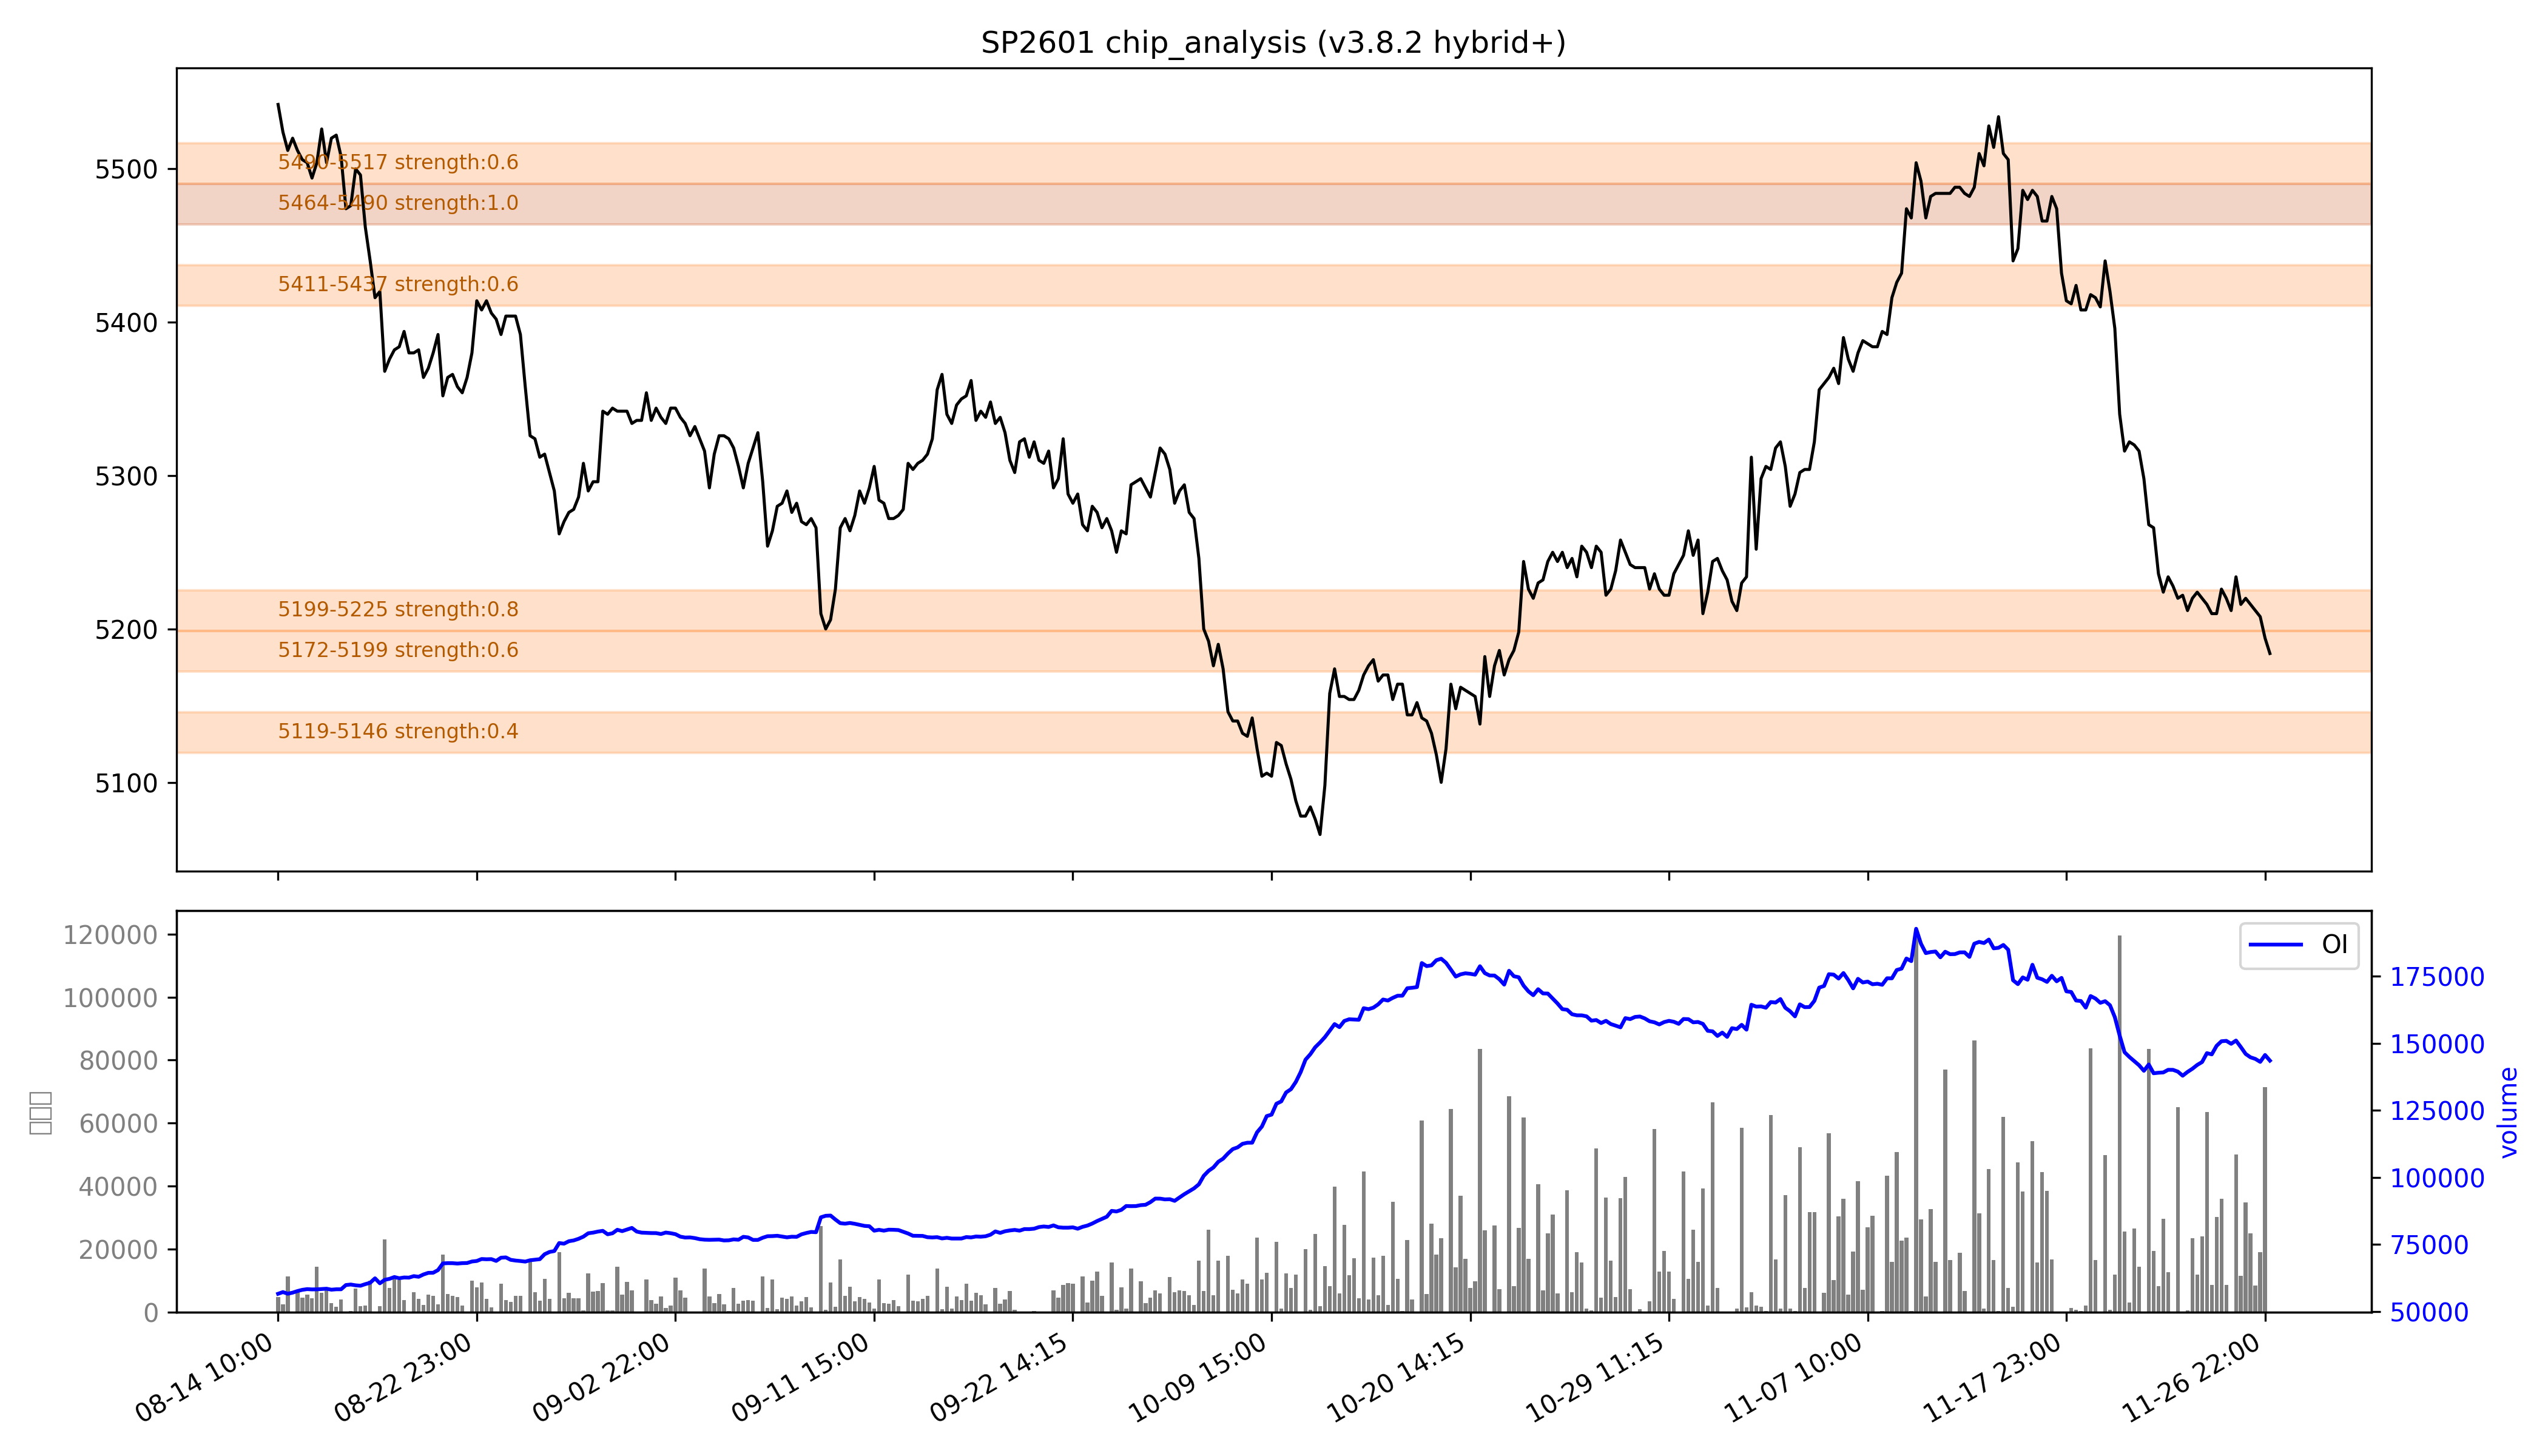

Source data for this figure (header and first rows):
low, high, recent_strength, all_strength, avg_strength, persistent, zone_type
5119, 5146, 0.0, 0.9, 0.4, False, 短期区
5172, 5199, 0.5, 0.6, 0.6, False, 短期区
5199, 5225, 强：1.0, 0.6, 强：0.8, False, 短期区
5411, 5437, 0.8, 0.5, 0.6, False, 短期区
5464, 5490, 强：1.0, 强：1.0, 强：1.0, True, 持久区
5490, 5517, 0.2, 强：1.0, 0.6, False, 短期区
